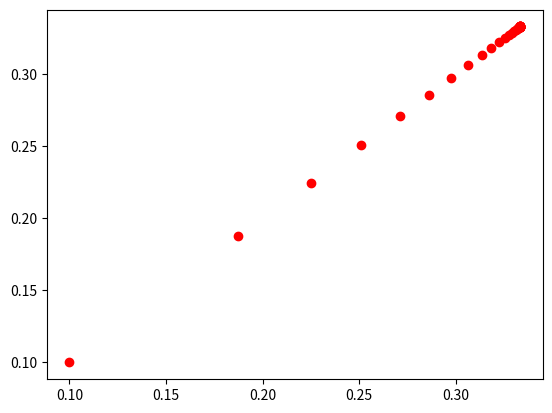

This chart was generated by the following Python code:
import numpy as np
import random
import matplotlib.pyplot as plt
from sympy import *
from mpl_toolkits.mplot3d import Axes3D

x = Symbol('x')
y = Symbol('y')
z = Symbol('z')

f1 = log(1 - x - y)
f2 = log(x)
f3 = log(y)
f = -(f1 + f2 + f3)

def gradient_descent():

    fpx = f.diff(x)  # Partial derivative of function with respect to x
    fpy = f.diff(y)  # Partial derivative of function with respect to y

    grad = [fpx, fpy]  # Gradient
    # Data
    theta = 0.1  # x
    theta1 = 0.1  # y
    eta = 0.01

    iterations = 0
    precision = 1 / 1000000
    printData = True
    pointChangeCount = 0
    x_array = []
    y_array = []
    z_array = []
    x_array.append(theta)
    y_array.append(theta1)
    print("Initial point w0 is (" + str(theta) + ", " + str(theta1) + ") and initial eta is " + str(eta))

    while True:
        temptheta = theta - eta * N(fpx.subs(x, theta).subs(y, theta1)).evalf()
        temptheta1 = theta1 - eta * N(fpy.subs(y, theta1)).subs(x, theta).evalf()

        fxy = N(fpy.subs(x, temptheta)).subs(y, temptheta1).evalf()

        # If the number of iterations goes up too much, theta and/or theta1 is diverging.
        iterations += 1

        if temptheta + temptheta1 >= 1:
            pointChangeCount += 1
            temptheta = random.uniform(0, 1)
            temptheta1 = random.uniform(0, 1)
            eta = 0.01 / pointChangeCount
            print("New point w" + str(pointChangeCount) + " is (" + str(temptheta) + ", " + str(
                temptheta1) + ") and new eta is " + str(eta))

        # If the change in the value of theta is very less or less than threshold, it is converged
        if abs(temptheta - theta) < precision and abs(temptheta1 - theta1) < precision:
            break

        # Simultaneous update
        theta = temptheta
        theta1 = temptheta1
        x_array.append(theta)
        y_array.append(theta1)
        z_array.append(fxy)

    if printData:
        print("The function " + str(f) + " converges to a minimum")
        print("Number of iterations:", iterations, sep=" ")
        print("theta (x) =", temptheta, sep=" ")
        print("theta1 (y) =", temptheta1, sep=" ")

    for i in range(0, iterations):
        plt.plot(x_array[i], y_array[i], 'ro')
    plt.show()


gradient_descent()
